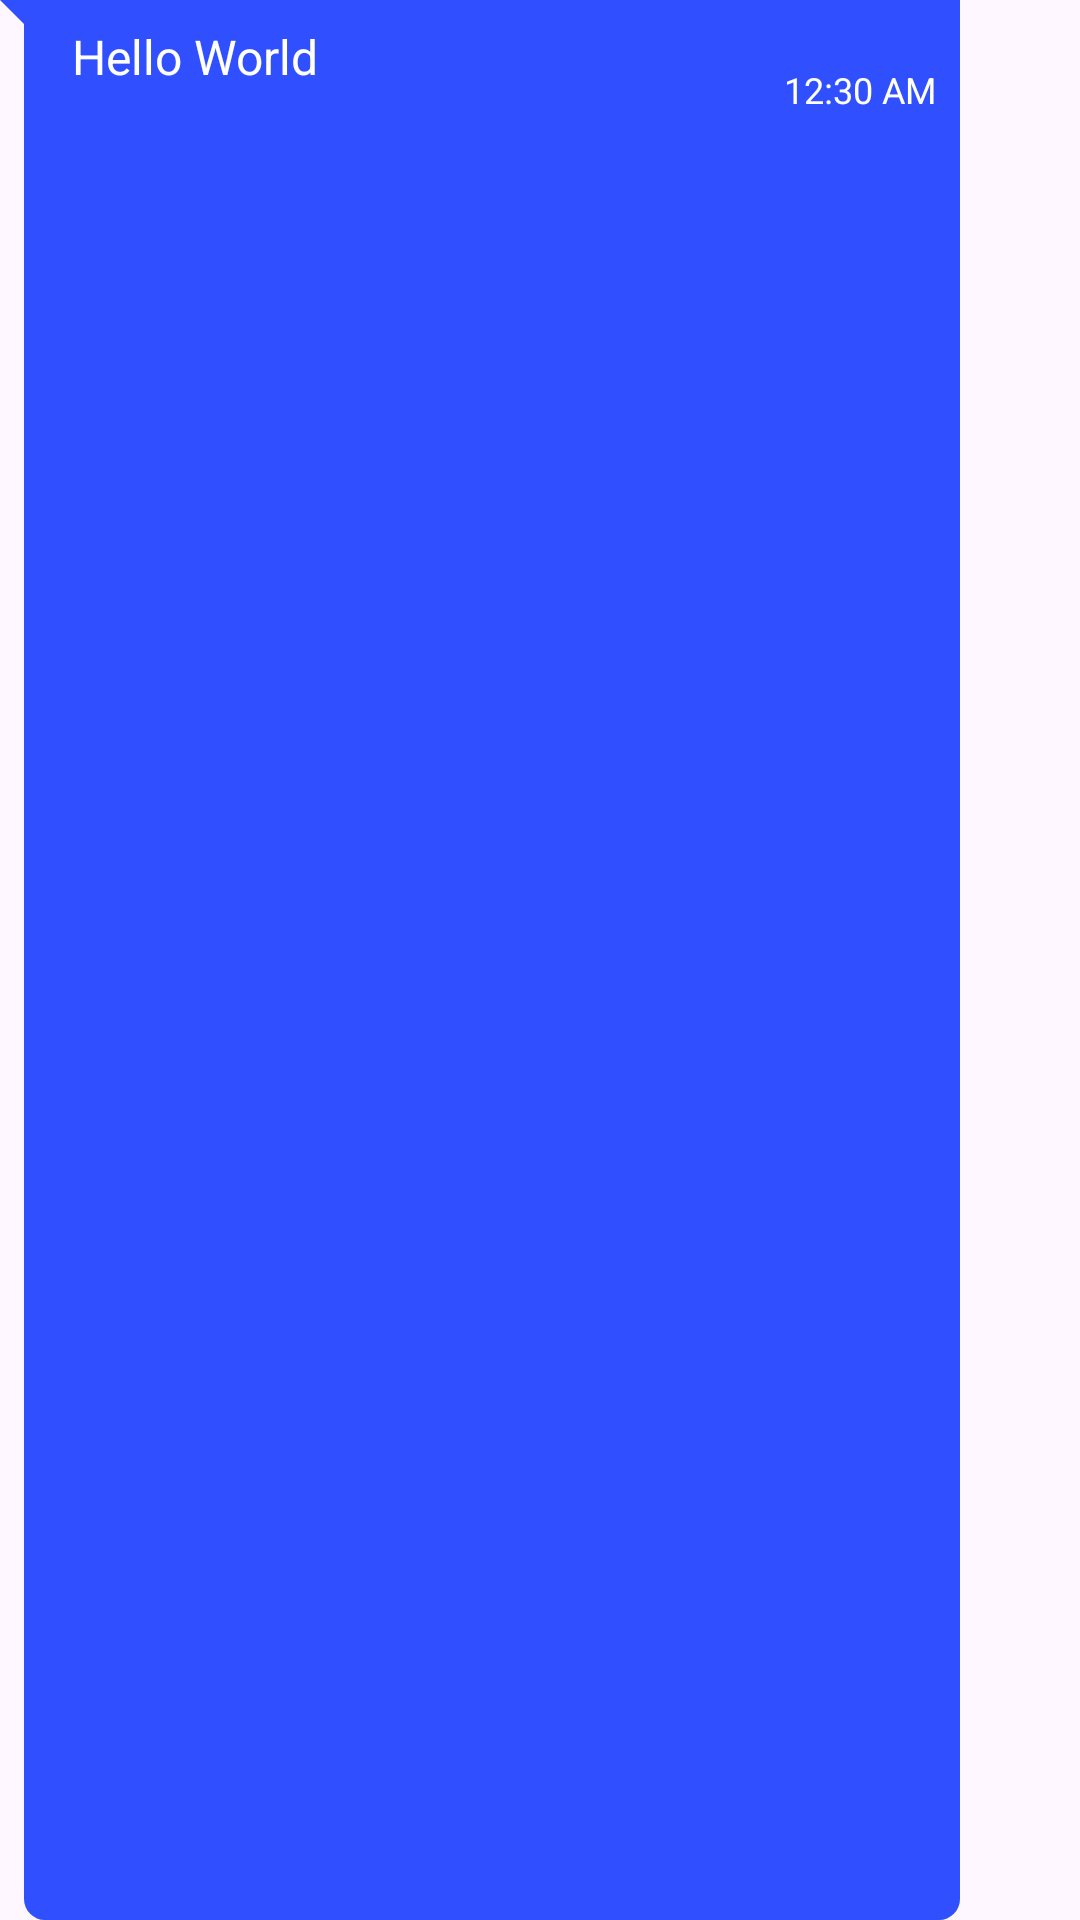

Here is an Android app screen rendered from its layout file. Give the layout XML and the strings, colors and styles it references.
<!-- AndroidManifest.xml: application theme Theme.WordWave -->
<!-- res/layout/adapter_sample_receiver_layout.xml -->
<?xml version="1.0" encoding="utf-8"?>
<androidx.constraintlayout.widget.ConstraintLayout xmlns:android="http://schemas.android.com/apk/res/android"
    xmlns:app="http://schemas.android.com/apk/res-auto"
    xmlns:tools="http://schemas.android.com/tools"
    android:layout_width="wrap_content"
    android:layout_height="wrap_content"
    android:layout_marginStart="5dp"
    android:layout_marginTop="7dp"
    android:layout_marginEnd="5dp"
    android:background="@drawable/receiver_message_background"
    android:maxWidth="320dp"
    android:minWidth="32dp"
    android:minHeight="32dp"
    android:paddingBottom="2dp"
    android:paddingEnd="8dp">

    <TextView
        android:id="@+id/receiverMessageText"
        android:layout_width="wrap_content"
        android:layout_height="wrap_content"
        android:layout_margin="8dp"
        android:background="@color/receiver_message_color"
        android:maxWidth="230dp"
        android:minWidth="50dp"
        android:text="Hello World"
        android:textColor="@color/white"
        android:textSize="16sp"
        app:layout_constraintEnd_toStartOf="@+id/recieverMessageTime"
        app:layout_constraintHorizontal_bias="0.0"
        app:layout_constraintStart_toStartOf="@+id/senderlayout_guideline"
        app:layout_constraintTop_toTopOf="parent" />

    <TextView
        android:id="@+id/recieverMessageTime"
        android:layout_width="wrap_content"
        android:layout_height="wrap_content"
        android:background="@color/receiver_message_color"
        android:text="12:30 AM"
        android:textColor="@color/white"
        android:textSize="12sp"
        app:layout_constraintBottom_toBottomOf="@+id/receiverMessageText"
        app:layout_constraintEnd_toEndOf="parent"
        app:layout_constraintTop_toBottomOf="@+id/receiverMessageText" />

    <androidx.constraintlayout.widget.Guideline
        android:id="@+id/senderlayout_guideline"
        android:layout_width="wrap_content"
        android:layout_height="wrap_content"
        android:orientation="vertical"
        app:layout_constraintGuide_begin="16dp" />
</androidx.constraintlayout.widget.ConstraintLayout>
<!-- resources referenced by this layout -->
<resources>
  <color name="receiver_message_color">#304FFE</color>
  <color name="white">#FFFFFFFF</color>
  <!-- drawable receiver_message_background (drawable) -->
  <?xml version="1.0" encoding="utf-8"?>
  <layer-list xmlns:android="http://schemas.android.com/apk/res/android">
      <item android:left="8dp">
          <shape android:shape="rectangle" >
              <solid android:color="@color/receiver_message_color" />
              <corners android:radius="7dp" />
          </shape>
      </item>
      <item>
          <rotate
              android:fromDegrees="-45"
              android:pivotX="0%"
              android:pivotY="0%"
              android:toDegrees="0" >
              <shape android:shape="rectangle" >
                  <solid android:color="@color/receiver_message_color" />
                  <corners android:topRightRadius="5dp"/>
              </shape>
          </rotate>
      </item>
  
  </layer-list>
  <style name="Theme.WordWave" parent="Base.Theme.WordWave">
          <item name="android:windowIsTranslucent">true</item>                         
      </style>
  <style name="Base.Theme.WordWave" parent="Theme.Material3.DayNight.NoActionBar">
          
           <item name="colorPrimary">@color/mainColor</item>
          <item name="colorPrimaryDark">@color/mainColor</item>
  
      </style>
  <color name="mainColor">#0496FF</color>
</resources>
